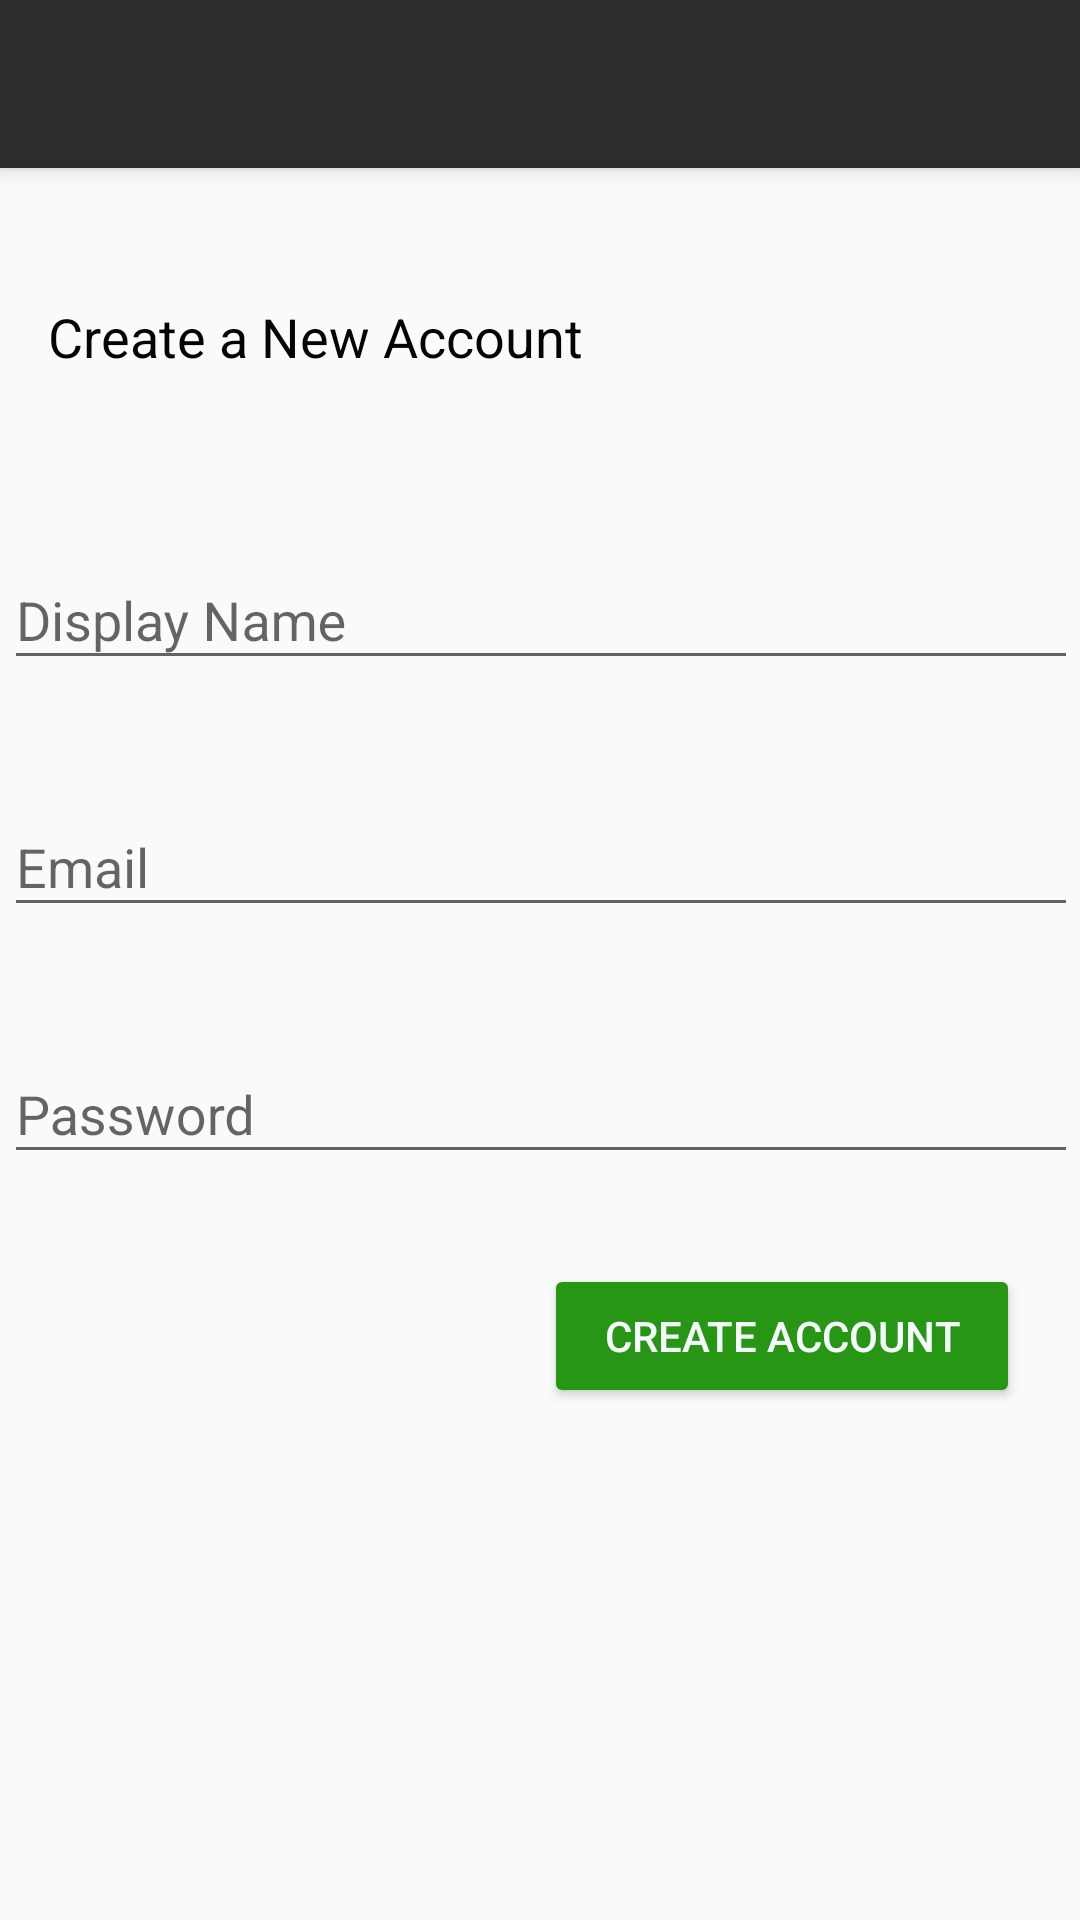

Reconstruct the res/layout file that produces this screen, plus the resources it refers to.
<!-- AndroidManifest.xml: application theme AppTheme -->
<!-- res/layout/activity_register.xml -->
<?xml version="1.0" encoding="utf-8"?>
<android.support.constraint.ConstraintLayout xmlns:android="http://schemas.android.com/apk/res/android"
    xmlns:app="http://schemas.android.com/apk/res-auto"
    xmlns:tools="http://schemas.android.com/tools"
    android:layout_width="match_parent"
    android:layout_height="match_parent"
    android:backgroundTint="@color/colorAccent"
    tools:context=".RegisterActivity">

    <android.support.v7.widget.Toolbar
        android:id="@+id/register_toolbar"
        android:layout_width="match_parent"
        android:layout_height="wrap_content"
        android:background="@color/colorPrimary"
        android:elevation="4dp"
        android:theme="@style/ToolbarStyle"
        app:popupTheme="@style/Base.ThemeOverlay.AppCompat.Light"></android.support.v7.widget.Toolbar>


    <android.support.design.widget.TextInputLayout
        android:id="@+id/reg_display_name"
        android:layout_width="368dp"
        android:layout_height="wrap_content"
        android:layout_marginEnd="20dp"
        android:layout_marginStart="20dp"
        android:layout_marginTop="50dp"
        app:layout_constraintEnd_toEndOf="parent"
        app:layout_constraintStart_toStartOf="parent"
        app:layout_constraintTop_toBottomOf="@+id/textView2">

        <android.support.design.widget.TextInputEditText
            android:layout_width="match_parent"
            android:layout_height="wrap_content"
            android:layout_marginLeft="5dp"
            android:layout_marginRight="5dp"
            android:hint="Display Name" />
    </android.support.design.widget.TextInputLayout>

    <android.support.design.widget.TextInputLayout
        android:id="@+id/reg_email"
        android:layout_width="368dp"
        android:layout_height="wrap_content"
        android:layout_marginEnd="20dp"
        android:layout_marginStart="20dp"
        android:layout_marginTop="30dp"
        app:layout_constraintEnd_toEndOf="parent"
        app:layout_constraintStart_toStartOf="parent"
        app:layout_constraintTop_toBottomOf="@+id/reg_display_name">

        <android.support.design.widget.TextInputEditText
            android:layout_width="match_parent"
            android:layout_height="wrap_content"
            android:layout_marginLeft="5dp"
            android:layout_marginRight="5dp"
            android:hint="Email"
            android:inputType="textEmailAddress" />
    </android.support.design.widget.TextInputLayout>

    <android.support.design.widget.TextInputLayout
        android:id="@+id/reg_password"
        android:layout_width="368dp"
        android:layout_height="wrap_content"
        android:layout_marginEnd="20dp"
        android:layout_marginStart="20dp"
        android:layout_marginTop="30dp"
        app:layout_constraintEnd_toEndOf="parent"
        app:layout_constraintStart_toStartOf="parent"
        app:layout_constraintTop_toBottomOf="@+id/reg_email">

        <android.support.design.widget.TextInputEditText
            android:layout_width="match_parent"
            android:layout_height="wrap_content"
            android:layout_marginLeft="5dp"
            android:layout_marginRight="5dp"
            android:hint="Password"
            android:inputType="textPassword" />
    </android.support.design.widget.TextInputLayout>

    <Button
        android:id="@+id/reg_create_button"
        android:layout_width="wrap_content"
        android:layout_height="wrap_content"
        android:layout_marginEnd="20dp"
        android:layout_marginTop="30dp"
        android:backgroundTint="@color/colorAccent"
        android:paddingLeft="20dp"
        android:paddingRight="20dp"
        android:text="CREATE ACCOUNT"
        android:textColor="#f7fafc"
        app:layout_constraintEnd_toEndOf="parent"
        app:layout_constraintTop_toBottomOf="@+id/reg_password" />

    <TextView
        android:id="@+id/textView2"
        android:layout_width="wrap_content"
        android:layout_height="wrap_content"
        android:layout_marginStart="20dp"
        android:layout_marginTop="100dp"
        android:text="Create a New Account"
        android:textColor="#050505"
        android:textSize="18sp"
        app:layout_constraintStart_toStartOf="@+id/reg_display_name"
        app:layout_constraintTop_toTopOf="parent" />
</android.support.constraint.ConstraintLayout>
<!-- resources referenced by this layout -->
<resources>
  <color name="colorAccent">#289615</color>
  <color name="colorPrimary">#FF302D2D</color>
  <style name="ToolbarStyle" parent="ThemeOverlay.AppCompat.ActionBar">
          <item name="android:textColorPrimary">@android:color/white</item>
          <item name="android:textColorSecondary">@android:color/white</item>
      <item name="android:actionMenuTextColor">@android:color/white</item></style>
  <style name="AppTheme" parent="Theme.AppCompat.Light.NoActionBar">
          
          <item name="colorPrimary">@color/colorPrimary</item>
          <item name="colorPrimaryDark">@color/colorPrimaryDark</item>
          <item name="colorAccent">@color/colorAccent</item>
      </style>
  <color name="colorPrimaryDark">#FF131212</color>
</resources>
